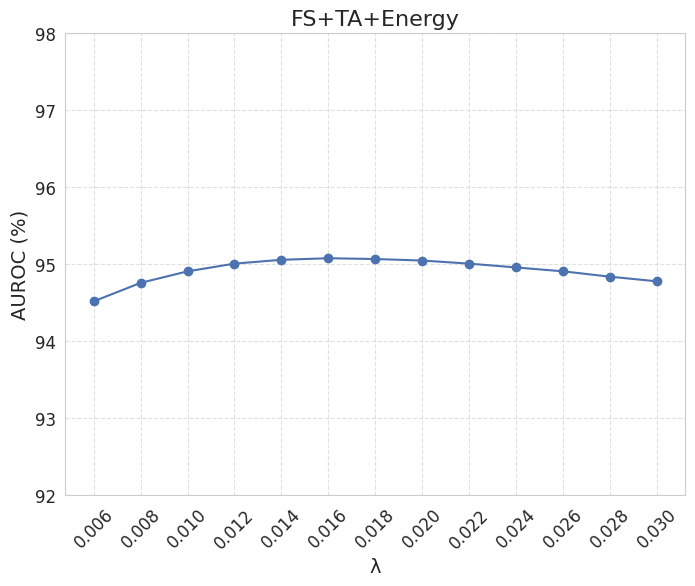

Python code for this plot:
import matplotlib.pyplot as plt
import numpy as np
import seaborn as sns

# 设置Seaborn风格
sns.set_style("whitegrid")
sns.set_palette("deep")
# 横坐标和纵坐标数据
x_values = [0.01, 0.012, 0.014, 0.016, 0.018, 0.02, 0.022, 0.024, 0.026, 0.028, 0.03, 0.008, 0.006]
y_values = [94.91, 95.01, 95.06, 95.08, 95.07, 95.05, 95.01, 94.96, 94.91, 94.84, 94.78, 94.76, 94.52]

x_values, y_values = zip(*sorted(zip(x_values, y_values)))

# 创建折线图
plt.figure(figsize=(8, 6))  # 设置图形大小
plt.plot(x_values, y_values, marker='o', linestyle='-', markersize=6)

# 添加标题和标签
plt.title("FS+TA+Energy", fontsize=16)
plt.xlabel("λ", fontsize=14)
plt.ylabel("AUROC (%)", fontsize=14)

# 设置横坐标刻度
plt.xticks(x_values, fontsize=12, rotation=45)

# 设置纵坐标刻度
plt.yticks(fontsize=12)
plt.ylim(92, 98)


# 添加网格线
plt.grid(True, linestyle='--', alpha=0.6)

# 显示图例

# 保存图像为文件（可选）
plt.savefig("hyper1.pdf")

# # 显示图像
# plt.show()
